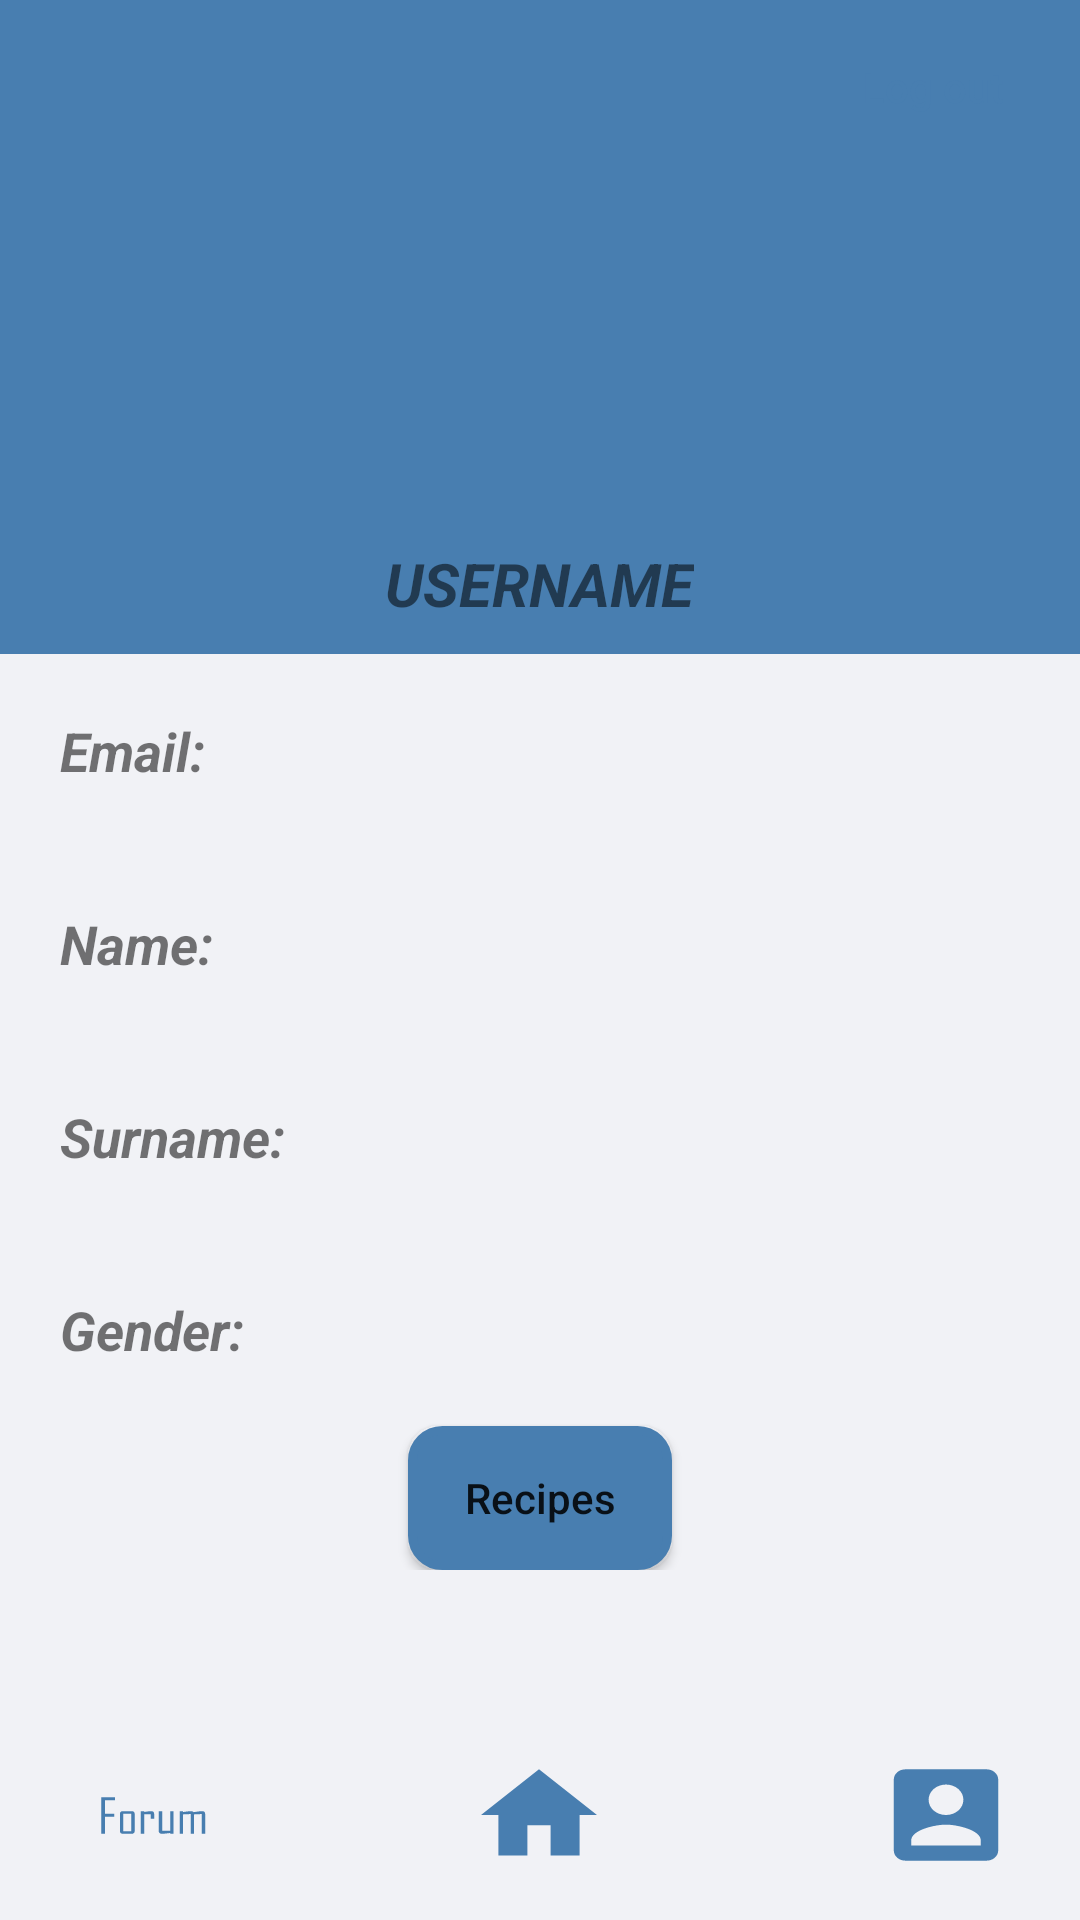

Layout XML and referenced resources for this Android screen:
<!-- AndroidManifest.xml: application theme AppTheme -->
<!-- res/layout/activity_profile.xml -->
<?xml version="1.0" encoding="utf-8"?>
<RelativeLayout xmlns:android="http://schemas.android.com/apk/res/android"
    xmlns:tools="http://schemas.android.com/tools"
    android:layout_width="match_parent"
    android:layout_height="match_parent"
    xmlns:app="http://schemas.android.com/apk/res-auto"
    android:id="@+id/profilelayout"
    android:background="#f1f2f6"
    tools:context=".Profile">

    <RelativeLayout
        android:layout_width="match_parent"
        android:background="#487eb0"
        android:id="@+id/topLayout"
        android:layout_height="wrap_content">

        <Button
            android:layout_width="wrap_content"
            android:hint="Log out"
            android:background="@drawable/frame"
            android:layout_margin="5dp"
            android:id="@+id/logout"
            android:textColorHint="#487eb0"
            android:layout_alignParentRight="true"
            android:layout_height="wrap_content"></Button>
        <RelativeLayout
            android:layout_width="wrap_content"
            android:layout_centerHorizontal="true"
            android:layout_margin="9dp"
            android:id="@+id/userImage"
            android:layout_height="wrap_content">

            <ImageView
                android:layout_width="120dp"
                android:layout_height="120dp"
                android:layout_margin="9dp"
                android:id="@+id/imgview_photo"
                android:adjustViewBounds="true"
                ></ImageView>

        </RelativeLayout>

        <TextView
            android:layout_width="wrap_content"
            android:layout_height="wrap_content"
            android:layout_below="@+id/userImage"
            android:layout_centerHorizontal="true"
            android:text="USERNAME"
            android:textAllCaps="true"
            android:padding="10dp"
            android:textStyle="bold|italic"
            android:id="@+id/usernameProfil"
            android:textSize="20sp"
            android:layout_marginTop="15dp"
            ></TextView>
    </RelativeLayout>

    <ScrollView
        android:layout_width="match_parent"
        android:background="#f1f2f6"
        android:layout_height="match_parent"
        android:layout_below="@id/topLayout">

        <LinearLayout
            android:layout_width="match_parent"
            android:layout_height="match_parent"
            android:orientation="vertical">

            <LinearLayout
                android:layout_width="match_parent"
                android:orientation="horizontal"
                android:padding="10dp"
                android:id="@+id/mailLayout"
                android:layout_margin="10dp"
                android:layout_height="wrap_content">

                <TextView
                    android:layout_width="0dp"
                    android:layout_height="wrap_content"
                    android:layout_weight="1"
                    android:text="Email: "
                    android:textSize="18dp"
                    android:textStyle="italic|bold"
                    ></TextView>

                <TextView
                    android:layout_width="0dp"
                    android:layout_height="wrap_content"
                    android:layout_weight="1"
                    android:text=""
                    android:id="@+id/mailProfil"
                    android:textSize="18dp"
                    android:textStyle="italic|bold"
                    ></TextView>

            </LinearLayout>

            <LinearLayout
                android:layout_width="match_parent"
                android:orientation="horizontal"
                android:padding="10dp"
                android:layout_margin="10dp"
                android:id="@+id/nameLayout"
                android:layout_height="wrap_content">

                <TextView
                    android:layout_width="0dp"
                    android:layout_height="wrap_content"
                    android:layout_weight="1"
                    android:text="Name: "
                    android:textSize="18dp"
                    android:textStyle="italic|bold"
                    ></TextView>

                <TextView
                    android:layout_width="0dp"
                    android:layout_height="wrap_content"
                    android:layout_weight="1"
                    android:text=""
                    android:id="@+id/nameProfil"
                    android:textSize="18dp"
                    android:textStyle="italic|bold"
                    ></TextView>

            </LinearLayout>

            <LinearLayout
                android:layout_width="match_parent"
                android:orientation="horizontal"
                android:padding="10dp"
                android:id="@+id/surnameLayout"
                android:layout_margin="10dp"
                android:layout_height="wrap_content">

                <TextView
                    android:layout_width="0dp"
                    android:layout_height="wrap_content"
                    android:layout_weight="1"
                    android:text="Surname: "
                    android:textSize="18dp"
                    android:textStyle="italic|bold"
                    ></TextView>

                <TextView
                    android:layout_width="0dp"
                    android:layout_height="wrap_content"
                    android:layout_weight="1"
                    android:text=""
                    android:id="@+id/surnameProfil"
                    android:textSize="18dp"
                    android:textStyle="italic|bold"
                    ></TextView>

            </LinearLayout>

            <LinearLayout
                android:layout_width="match_parent"
                android:orientation="horizontal"
                android:padding="10dp"
                android:id="@+id/genderLayout"
                android:layout_margin="10dp"
                android:layout_height="wrap_content">

                <TextView
                    android:layout_width="0dp"
                    android:layout_height="wrap_content"
                    android:layout_weight="1"
                    android:text="Gender: "
                    android:textSize="18dp"
                    android:textStyle="italic|bold"
                    ></TextView>

                <TextView
                    android:layout_width="0dp"
                    android:layout_height="wrap_content"
                    android:layout_weight="1"
                    android:text=""
                    android:id="@+id/genderProfil"
                    android:textSize="18dp"
                    android:textStyle="italic|bold"
                    ></TextView>

            </LinearLayout>

            <Button
                android:layout_width="wrap_content"
                android:layout_height="wrap_content"
                android:text="Recipes"
                android:textAllCaps="false"
                android:id="@+id/recipes"
                android:layout_gravity="center"
                android:background= "@drawable/button"
                ></Button>

        </LinearLayout>
    </ScrollView>

    <androidx.constraintlayout.widget.ConstraintLayout
        android:id="@+id/bottomBar"
        android:layout_alignParentBottom="true"
        android:layout_width="match_parent"
        android:background="@color/kırıkbeyaz"
        android:layout_height="70dp">

        <ImageButton
            android:id="@+id/forumButton"
            android:layout_width="80dp"
            android:layout_height="70dp"
            android:layout_marginStart="11dp"
            android:layout_marginLeft="11dp"
            android:background="@drawable/forum_button_foreground"
            app:layout_constraintBottom_toBottomOf="parent"
            app:layout_constraintStart_toStartOf="parent"
            app:layout_constraintTop_toTopOf="parent" />

        <ImageButton
            android:id="@+id/homeButton"
            android:layout_width="80dp"
            android:layout_height="match_parent"
            android:layout_marginStart="48dp"
            android:layout_marginLeft="48dp"
            android:layout_marginEnd="140dp"
            android:layout_marginRight="140dp"
            app:layout_constraintBottom_toBottomOf="parent"
            app:layout_constraintEnd_toEndOf="parent"
            app:layout_constraintStart_toEndOf="@+id/forumButton"
            app:layout_constraintTop_toTopOf="parent"
            android:background="@drawable/home_button_foreground" />

        <ImageButton
            android:id="@+id/profileButton"
            android:layout_width="80dp"
            android:layout_height="match_parent"
            android:layout_marginStart="51dp"
            android:layout_marginLeft="51dp"
            android:background="@drawable/profile_button_foreground"
            app:layout_constraintBottom_toBottomOf="parent"
            app:layout_constraintEnd_toEndOf="parent"
            app:layout_constraintStart_toEndOf="@+id/homeButton"
            app:layout_constraintTop_toTopOf="parent" />
    </androidx.constraintlayout.widget.ConstraintLayout>

</RelativeLayout>
<!-- resources referenced by this layout -->
<resources>
  <!-- drawable button (drawable) -->
  <?xml version="1.0" encoding="utf-8"?>
  <shape android:shape="rectangle" xmlns:android="http://schemas.android.com/apk/res/android">
  
      <stroke  android:color="#487eb0" android:width="3dp"  ></stroke>
  
      <gradient android:startColor="#487eb0" android:endColor="#487eb0" ></gradient>
  
      <corners  android:radius="10dp"></corners>
  
  </shape>
  <!-- drawable forum_button_foreground (drawable) -->
  <?xml version="1.0" encoding="utf-8"?>
  <vector xmlns:android="http://schemas.android.com/apk/res/android"
      android:width="108dp"
      android:height="108dp"
      android:viewportWidth="108"
      android:viewportHeight="108"
      android:tint="#487EB0">
    <group android:scaleX="0.17131035"
        android:scaleY="0.17131035"
        android:translateX="29.16"
        android:translateY="39.395123">
      <group android:translateY="141.67969">
        <path android:pathData="M45,-101L19,-101L19,-60L43,-60L43,-51L19,-51L19,-0L9,-0L9,-110L45,-110L45,-101Z"
            android:fillColor="#487EB0"/>
        <path android:pathData="M97,-8.15625Q96.5,0,88.84375,0L66.15625,0Q58.5,0,58,-8.15625L58,-59.84375Q58.5,-68,66.15625,-68L88.84375,-68Q96.5,-68,97,-59.84375L97,-8.15625ZM88,-8L88,-60L67,-60L67,-8L88,-8Z"
            android:fillColor="#487EB0"/>
        <path android:pathData="M148,-45L139,-45L139,-59L122,-58.875L122,0L113,0L113,-68L122,-68L122,-65.625Q126.640625,-66.34375,131.35938,-67.140625Q136.98438,-68,140.5625,-68Q147.75,-68,148,-59.84375L148,-45Z"
            android:fillColor="#487EB0"/>
        <path android:pathData="M199,0L190,0L190,-2.375Q184.5,-1.578125,179.07812,-0.859375Q172.48438,0,168.15625,0Q160.25,-0.375,160,-8.15625L160,-68L169,-68L169,-9L190,-9.375L190,-68L199,-68L199,0Z"
            android:fillColor="#487EB0"/>
        <path android:pathData="M282,0L273,0L273,-59.28125L253,-58.25L253,0L244,0L244,-59.28125L224,-58.25L224,0L215,0L215,-68L224,-68L224,-65.25Q229.1875,-66.078125,234.39062,-67Q240.71875,-68,244.84375,-68Q249.46875,-68,251.67188,-64.96875Q257.28125,-65.875,262.82812,-66.859375Q270.10938,-68,273.84375,-68Q282,-68,282,-59.84375L282,0Z"
            android:fillColor="#487EB0"/>
      </group>
    </group>
  </vector>
  <!-- drawable home_button_foreground (drawable) -->
  <vector xmlns:android="http://schemas.android.com/apk/res/android"
      android:width="108dp"
      android:height="108dp"
      android:viewportWidth="108"
      android:viewportHeight="108"
      android:tint="#487EB0">
    <group android:scaleX="2.61"
        android:scaleY="2.61"
        android:translateX="22.68"
        android:translateY="22.68">
      <path
          android:fillColor="@android:color/white"
          android:pathData="M10,20v-6h4v6h5v-8h3L12,3 2,12h3v8z"/>
    </group>
  </vector>
  <!-- drawable profile_button_foreground (drawable) -->
  <vector xmlns:android="http://schemas.android.com/apk/res/android"
      android:width="108dp"
      android:height="108dp"
      android:viewportWidth="108"
      android:viewportHeight="108"
      android:tint="#487EB0">
    <group android:scaleX="2.61"
        android:scaleY="2.61"
        android:translateX="22.68"
        android:translateY="22.68">
      <path
          android:fillColor="@android:color/white"
          android:pathData="M3,5v14c0,1.1 0.89,2 2,2h14c1.1,0 2,-0.9 2,-2L21,5c0,-1.1 -0.9,-2 -2,-2L5,3c-1.11,0 -2,0.9 -2,2zM15,9c0,1.66 -1.34,3 -3,3s-3,-1.34 -3,-3 1.34,-3 3,-3 3,1.34 3,3zM6,17c0,-2 4,-3.1 6,-3.1s6,1.1 6,3.1v1L6,18v-1z"/>
    </group>
  </vector>
  <style name="AppTheme" parent="Theme.AppCompat.Light.NoActionBar">
          
          <item name="colorPrimary">@color/colorPrimary</item>
          <item name="colorPrimaryDark">@color/colorPrimaryDark</item>
          <item name="colorAccent">@color/colorAccent</item>
          <item name="windowNoTitle">true</item>
          <item name="windowActionBar">false</item>
          
      </style>
  <color name="colorPrimary">#6200EE</color>
  <color name="colorPrimaryDark">#3700B3</color>
  <color name="colorAccent">#03DAC5</color>
</resources>
